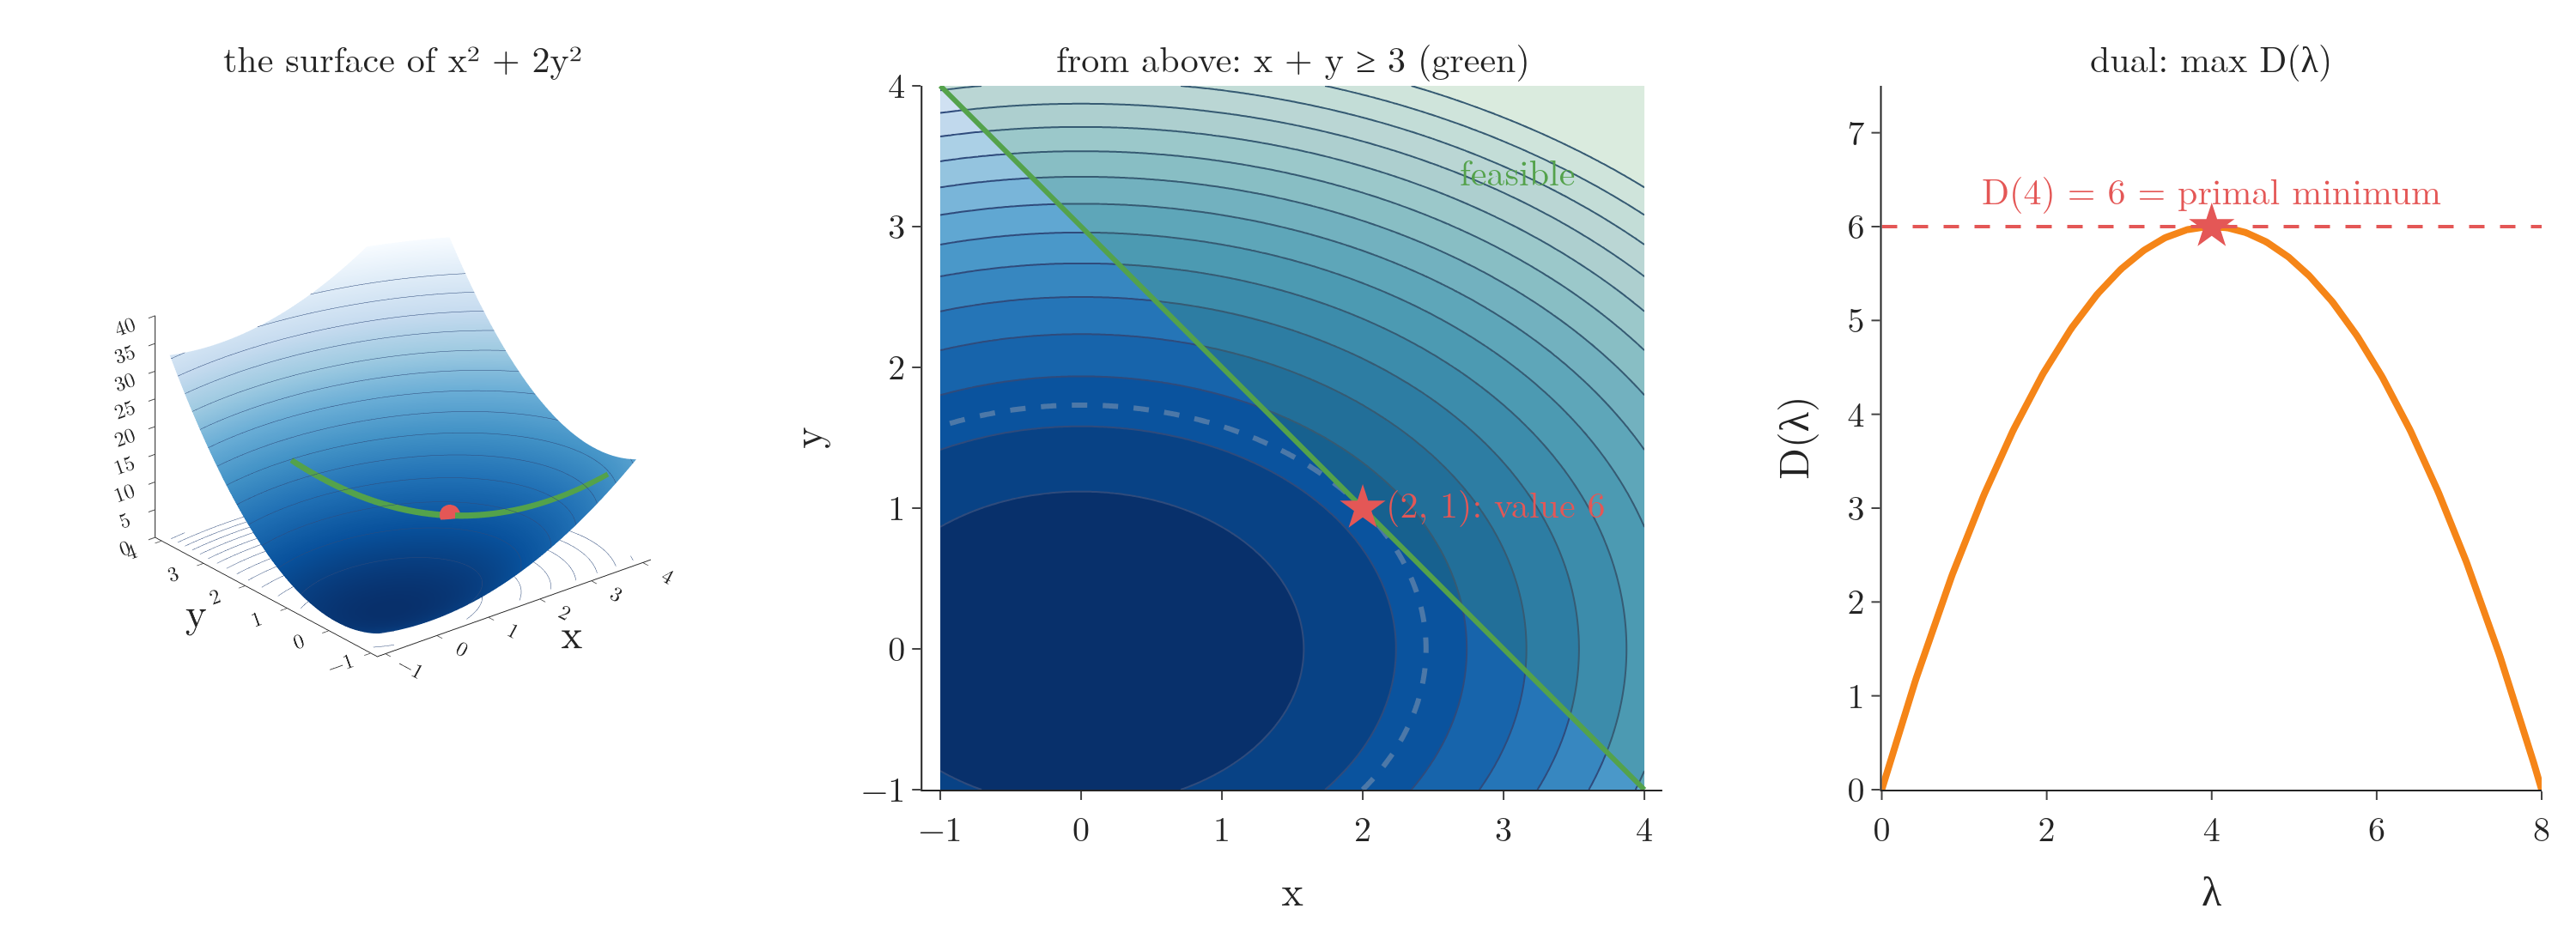

Generate this figure with Python:
"""The convex problem of the Lagrange multipliers Note (Plotly). Left: the surface of f = x^2 + 2y^2 (a bowl) with the
feasible line lifted onto it; middle: contours of x^2 + 2y^2 and the feasible half-plane
x + y >= 3; the lowest feasible point is (2, 1) with value 6. Right: the dual function D(lambda) = 3 lambda - 3 lambda^2/8
peaks at lambda = 4 with D(4) = 6, the same height: strong duality.
Middle (same colours and star as the surface): contour map; right: the dual."""
from pathlib import Path

import numpy as np
import plotly.graph_objects as go
from plotly.subplots import make_subplots
from scipy import optimize

HERE = Path(__file__).parent
BLUE, ORANGE, GREEN, RED, GREY = "#4C78A8", "#F58518", "#54A24B", "#E45756", "#6B6B6B"
f = lambda x, y: x ** 2 + 2 * y ** 2
D = lambda l: 3 * l - 3 * l ** 2 / 8
res = optimize.minimize(lambda p: f(*p), [3, 3], constraints=[{"type": "ineq", "fun": lambda p: p[0] + p[1] - 3}])
assert np.allclose(res.x, [2, 1], atol=1e-4) and abs(res.fun - 6) < 1e-6 and D(4) == 6
lam = np.linspace(0, 8, 400)
assert abs(lam[D(lam).argmax()] - 4) < 0.02

fig = make_subplots(rows=1, cols=3, horizontal_spacing=0.09, column_widths=[0.3, 0.37, 0.33],
                    specs=[[{"type": "scene"}, {"type": "xy"}, {"type": "xy"}]],
                    subplot_titles=("the surface of x² + 2y²", "from above: x + y ≥ 3 (green)", "dual: max D(λ)"))
gs = np.linspace(-1, 4, 60)
XS, YS = np.meshgrid(gs, gs)
fig.add_trace(go.Surface(x=gs, y=gs, z=f(XS, YS), colorscale="Blues", reversescale=True, cmin=0, cmax=40, showscale=False,
                         contours=dict(z=dict(show=True, usecolormap=False, color="#2F4B7C", width=2, start=2.5, end=37.5, size=2.5,
                                              project=dict(z=True))), lighting=dict(ambient=1, diffuse=0.1, specular=0)), 1, 1)
tt = np.linspace(0.3, 3.7, 60)
fig.add_trace(go.Scatter3d(x=tt, y=3 - tt, z=f(tt, 3 - tt) + 0.3, mode="lines", line=dict(color=GREEN, width=8)), 1, 1)
fig.add_trace(go.Scatter3d(x=[2], y=[1], z=[6.5], mode="markers", marker=dict(size=7, color=RED)), 1, 1)
fig.update_layout(scene=dict(xaxis=dict(title="x", showbackground=False, tickfont=dict(size=12)),
                             yaxis=dict(title="y", showbackground=False, tickfont=dict(size=12)),
                             zaxis=dict(title="f", range=[0, 40], showbackground=False, tickfont=dict(size=12)),
                             camera=dict(eye=dict(x=-1.3, y=-1.6, z=1.0), projection=dict(type="orthographic")),
                             aspectmode="manual", aspectratio=dict(x=1, y=1, z=0.7)))
g = np.linspace(-1, 4, 200)
X, Y = np.meshgrid(g, g)
fig.add_trace(go.Contour(x=g, y=g, z=f(X, Y), showscale=False, colorscale="Blues", reversescale=True, zmin=0, zmax=40,
                         contours=dict(start=2.5, end=37.5, size=2.5), line=dict(width=1, color="#2F4B7C")), 1, 2)
fig.add_trace(go.Scatter(x=[3 - 4, 4, 4, -1], y=[4, -1, 4, 4], fill="toself", mode="none",
                         fillcolor="rgba(84,162,75,0.18)"), 1, 2)
fig.add_trace(go.Scatter(x=[-1, 4], y=[4, -1], mode="lines", line=dict(color=GREEN, width=3)), 1, 2)
fig.add_trace(go.Contour(x=g, y=g, z=f(X, Y), showscale=False, contours=dict(start=6, end=6, size=1, coloring="none"),
                         line=dict(color=BLUE, width=3, dash="dash")), 1, 2)
fig.add_trace(go.Scatter(x=[2], y=[1], mode="markers+text", text=["(2, 1): value 6"], textposition="middle right",
                         textfont=dict(size=21, color=RED), marker=dict(symbol="star", size=20, color=RED)), 1, 2)
fig.add_annotation(x=3.1, y=3.4, text="feasible", showarrow=False, font=dict(color=GREEN, size=20), row=1, col=2)
fig.add_trace(go.Scatter(x=lam, y=D(lam), mode="lines", line=dict(color=ORANGE, width=4)), 1, 3)
fig.add_trace(go.Scatter(x=[0, 8], y=[6, 6], mode="lines", line=dict(color=RED, width=2, dash="dash")), 1, 3)
fig.add_trace(go.Scatter(x=[4], y=[6], mode="markers", marker=dict(symbol="star", size=20, color=RED)), 1, 3)
fig.add_annotation(x=4, y=6, text="D(4) = 6 = primal minimum", yshift=22, showarrow=False, font=dict(color=RED, size=19),
                   row=1, col=3)
fig.update_xaxes(title_text="x", range=[-1, 4], row=1, col=2)
fig.update_yaxes(title_text="y", range=[-1, 4], scaleanchor="x", row=1, col=2)
fig.update_xaxes(title_text="λ", row=1, col=3)
fig.update_yaxes(title_text="D(λ)", range=[0, 7.5], row=1, col=3)
fig.update_layout(template="simple_white", width=1500, height=540, showlegend=False,
                  font=dict(family="Latin Modern Roman", size=20), margin=dict(l=60, r=20, t=50, b=60))
fig.update_annotations(font_size=21)
fig.write_image(HERE / "primal_dual.png", scale=2)
fig.write_image(HERE / "primal_dual.pdf")
